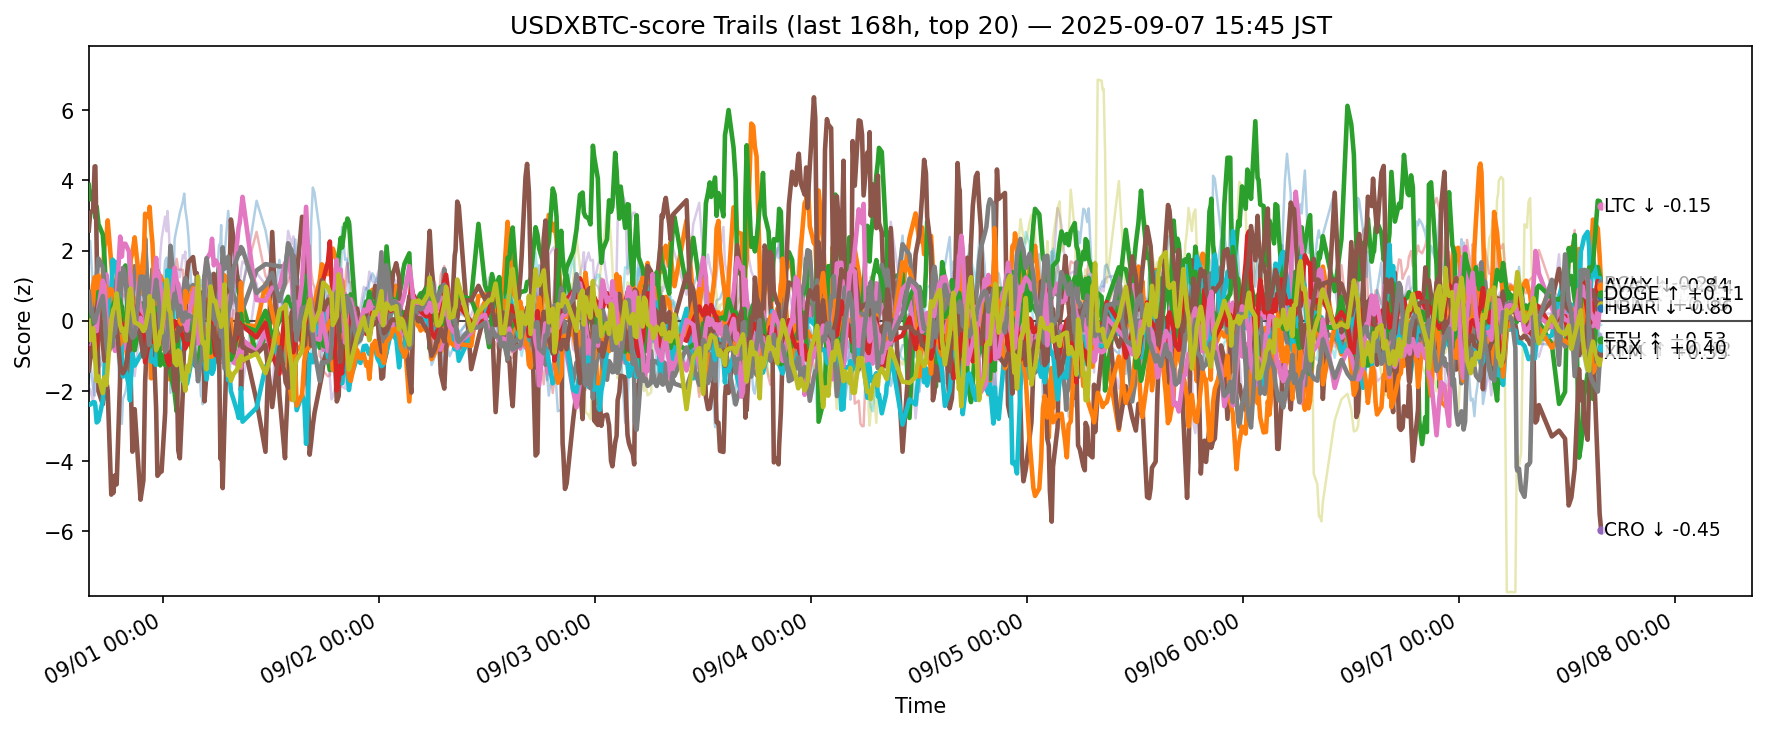

The table this chart was drawn from, first rows:
ts, side, symbol, score
2025-08-31 06:46:30.924066+00:00, usdxbtc, ADA, -1.77
2025-08-31 06:46:30.924066+00:00, usdxbtc, AVAX, 0.426
2025-08-31 06:46:30.924066+00:00, usdxbtc, BCH, 3.869
2025-08-31 06:46:30.924066+00:00, usdxbtc, BNB, 0.09129
2025-08-31 06:46:30.924066+00:00, usdxbtc, BTC, 0.7909
2025-08-31 06:46:30.924066+00:00, usdxbtc, CRO, 2.576
2025-08-31 06:46:30.924066+00:00, usdxbtc, DOGE, -1.082
2025-08-31 06:46:30.924066+00:00, usdxbtc, ETH, 0.07179
2025-08-31 06:46:30.924066+00:00, usdxbtc, HBAR, -2.381
2025-08-31 06:46:30.924066+00:00, usdxbtc, HYPE, 1.641
2025-08-31 06:46:30.924066+00:00, usdxbtc, LINK, 0.753
2025-08-31 06:46:30.924066+00:00, usdxbtc, LTC, 0.21
2025-08-31 06:46:30.924066+00:00, usdxbtc, SHIB, -1.125
2025-08-31 06:46:30.924066+00:00, usdxbtc, SOL, -2.064
2025-08-31 06:46:30.924066+00:00, usdxbtc, SUI, -1.412
2025-08-31 06:46:30.924066+00:00, usdxbtc, TON, -0.07113
2025-08-31 06:46:30.924066+00:00, usdxbtc, TRX, 0.824
2025-08-31 06:46:30.924066+00:00, usdxbtc, UNI, -0.7666
2025-08-31 06:46:30.924066+00:00, usdxbtc, XLM, 0.002543
2025-08-31 06:46:30.924066+00:00, usdxbtc, XRP, -1.044
2025-08-31 06:55:35.721976+00:00, usdxbtc, ADA, -1.167
2025-08-31 06:55:35.721976+00:00, usdxbtc, AVAX, 0.0592
2025-08-31 06:55:35.721976+00:00, usdxbtc, BCH, 3.462
2025-08-31 06:55:35.721976+00:00, usdxbtc, BNB, -0.06522
2025-08-31 06:55:35.721976+00:00, usdxbtc, BTC, 0.8441
2025-08-31 06:55:35.721976+00:00, usdxbtc, CRO, 3.068
2025-08-31 06:55:35.721976+00:00, usdxbtc, DOGE, -0.8696
2025-08-31 06:55:35.721976+00:00, usdxbtc, ETH, -0.5026
2025-08-31 06:55:35.721976+00:00, usdxbtc, HBAR, -2.387
2025-08-31 06:55:35.721976+00:00, usdxbtc, HYPE, 2.278
2025-08-31 06:55:35.721976+00:00, usdxbtc, LINK, 0.2251
2025-08-31 06:55:35.721976+00:00, usdxbtc, LTC, -0.2782
2025-08-31 06:55:35.721976+00:00, usdxbtc, SHIB, -0.7753
2025-08-31 06:55:35.721976+00:00, usdxbtc, SOL, -1.939
2025-08-31 06:55:35.721976+00:00, usdxbtc, SUI, -1.113
2025-08-31 06:55:35.721976+00:00, usdxbtc, TON, -0.2837
2025-08-31 06:55:35.721976+00:00, usdxbtc, TRX, 0.4051
2025-08-31 06:55:35.721976+00:00, usdxbtc, UNI, -0.1332
2025-08-31 06:55:35.721976+00:00, usdxbtc, XLM, -0.546
2025-08-31 06:55:35.721976+00:00, usdxbtc, XRP, -0.7005
2025-08-31 07:15:28.369795+00:00, usdxbtc, ADA, -1.912
2025-08-31 07:15:28.369795+00:00, usdxbtc, AVAX, 0.003558
2025-08-31 07:15:28.369795+00:00, usdxbtc, BCH, 3.688
2025-08-31 07:15:28.369795+00:00, usdxbtc, BNB, -0.6964
2025-08-31 07:15:28.369795+00:00, usdxbtc, BTC, 0.4162
2025-08-31 07:15:28.369795+00:00, usdxbtc, CRO, 3.165
2025-08-31 07:15:28.369795+00:00, usdxbtc, DOGE, -0.4798
2025-08-31 07:15:28.369795+00:00, usdxbtc, ETH, -0.03628
2025-08-31 07:15:28.369795+00:00, usdxbtc, HBAR, -2.317
2025-08-31 07:15:28.369795+00:00, usdxbtc, HYPE, 0.8338
2025-08-31 07:15:28.369795+00:00, usdxbtc, LINK, 1.026
2025-08-31 07:15:28.369795+00:00, usdxbtc, LTC, 0.172
2025-08-31 07:15:28.369795+00:00, usdxbtc, SHIB, -0.7963
2025-08-31 07:15:28.369795+00:00, usdxbtc, SOL, -2.312
2025-08-31 07:15:28.369795+00:00, usdxbtc, SUI, -0.699
2025-08-31 07:15:28.369795+00:00, usdxbtc, TON, -0.3219
2025-08-31 07:15:28.369795+00:00, usdxbtc, TRX, 0.1061
2025-08-31 07:15:28.369795+00:00, usdxbtc, UNI, -0.1528
2025-08-31 07:15:28.369795+00:00, usdxbtc, XLM, -0.2128
2025-08-31 07:15:28.369795+00:00, usdxbtc, XRP, -0.003377
... 12,660 more rows
